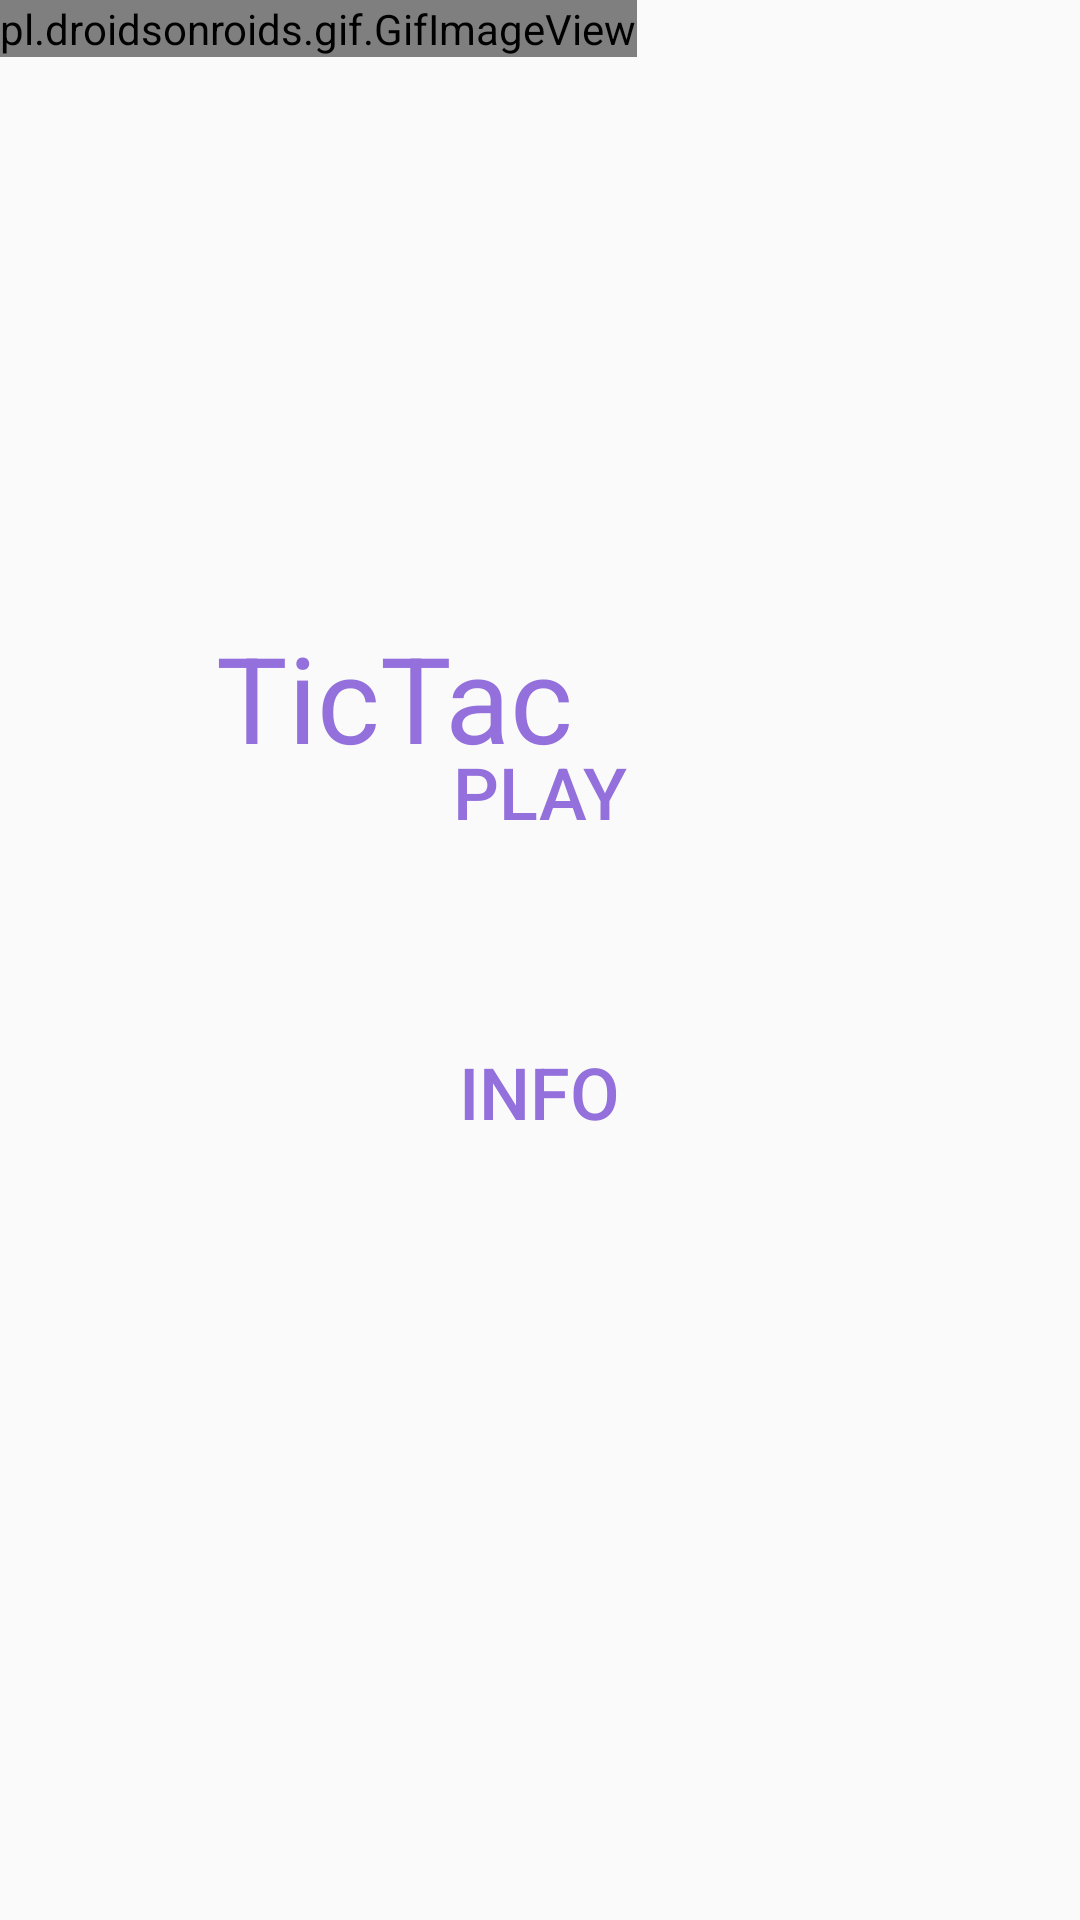

This screen was rendered from an Android layout file. Write that file and the resources it references.
<!-- AndroidManifest.xml: application theme Theme.AppCompat.Light.NoActionBar.FullScreen -->
<!-- res/layout/start.xml -->
<?xml version="1.0" encoding="utf-8"?>
<RelativeLayout xmlns:android="http://schemas.android.com/apk/res/android"
    xmlns:app="http://schemas.android.com/apk/res-auto"
    android:layout_width="match_parent"
    android:layout_height="match_parent"
    xmlns:tools="http://schemas.android.com/tools"
    tools:context=".StartActivity">

    <pl.droidsonroids.gif.GifImageView
        android:id="@+id/gifImageView"
        android:layout_width="wrap_content"
        android:layout_height="wrap_content"
        android:scaleType="centerCrop"
        android:src="@drawable/start1"
        app:layout_constraintBottom_toBottomOf="parent"
        app:layout_constraintStart_toStartOf="parent"
        app:layout_constraintTop_toTopOf="parent" />

    <LinearLayout
        android:layout_width="405dp"
        android:layout_height="728dp"
        android:orientation="horizontal"
        tools:layout_editor_absoluteX="6dp"
        tools:layout_editor_absoluteY="3dp">

        <TextView
            android:layout_width="388dp"
            android:layout_height="65dp"
            android:layout_marginStart="10dp"
            android:layout_marginLeft="-63dp"
            android:layout_marginTop="200dp"
            android:gravity="center"
            android:text="TicTac"
            android:textColor="#9370DB"
            android:textSize="40sp" />
    </LinearLayout>

    <Button
        android:id="@+id/button_start"

        style="@style/Widget.AppCompat.Button.Borderless"
        android:layout_width="249dp"
        android:layout_height="wrap_content"
        android:layout_alignParentBottom="true"
        android:layout_centerHorizontal="true"
        android:layout_marginBottom="350dp"
        android:gravity="center"
        android:text="Play"
        android:textColor="#9370DB"
        android:textSize="24dp"
        tools:ignore="MissingConstraints" />

    <Button
        android:id="@+id/info"
        style="@style/Widget.AppCompat.Button.Borderless"
        android:layout_width="249dp"
        android:layout_height="wrap_content"
        android:layout_alignParentBottom="true"
        android:layout_centerHorizontal="true"
        android:layout_marginBottom="250dp"
        android:gravity="center"
        android:text="Info"
        android:textColor="#9370DB"
        android:textSize="24dp" />
    





</RelativeLayout>
<!-- resources referenced by this layout -->
<resources>
  <style name="Theme.AppCompat.Light.NoActionBar.FullScreen" parent="@style/Theme.AppCompat.Light.NoActionBar">
          <item name="windowActionBar">false</item>
          <item name="windowNoTitle">true</item>
          <item name="android:windowFullscreen">true</item>
          <item name="android:windowContentOverlay">@null</item>
          
          <item name="colorPrimary">@color/purple_500</item>
          <item name="colorPrimaryVariant">@color/purple_700</item>
          <item name="colorOnPrimary">@color/white</item>
          
          <item name="colorSecondary">@color/teal_200</item>
          <item name="colorSecondaryVariant">@color/teal_700</item>
          <item name="colorOnSecondary">@color/black</item>
          
          <item name="android:statusBarColor" tools:targetApi="l">?attr/colorPrimaryVariant</item>
          
      </style>
  <color name="purple_500">#FF6200EE</color>
  <color name="purple_700">#FF3700B3</color>
  <color name="white">#FFFFFFFF</color>
  <color name="teal_200">#FF03DAC5</color>
  <color name="teal_700">#FF018786</color>
  <color name="black">#FF000000</color>
</resources>
